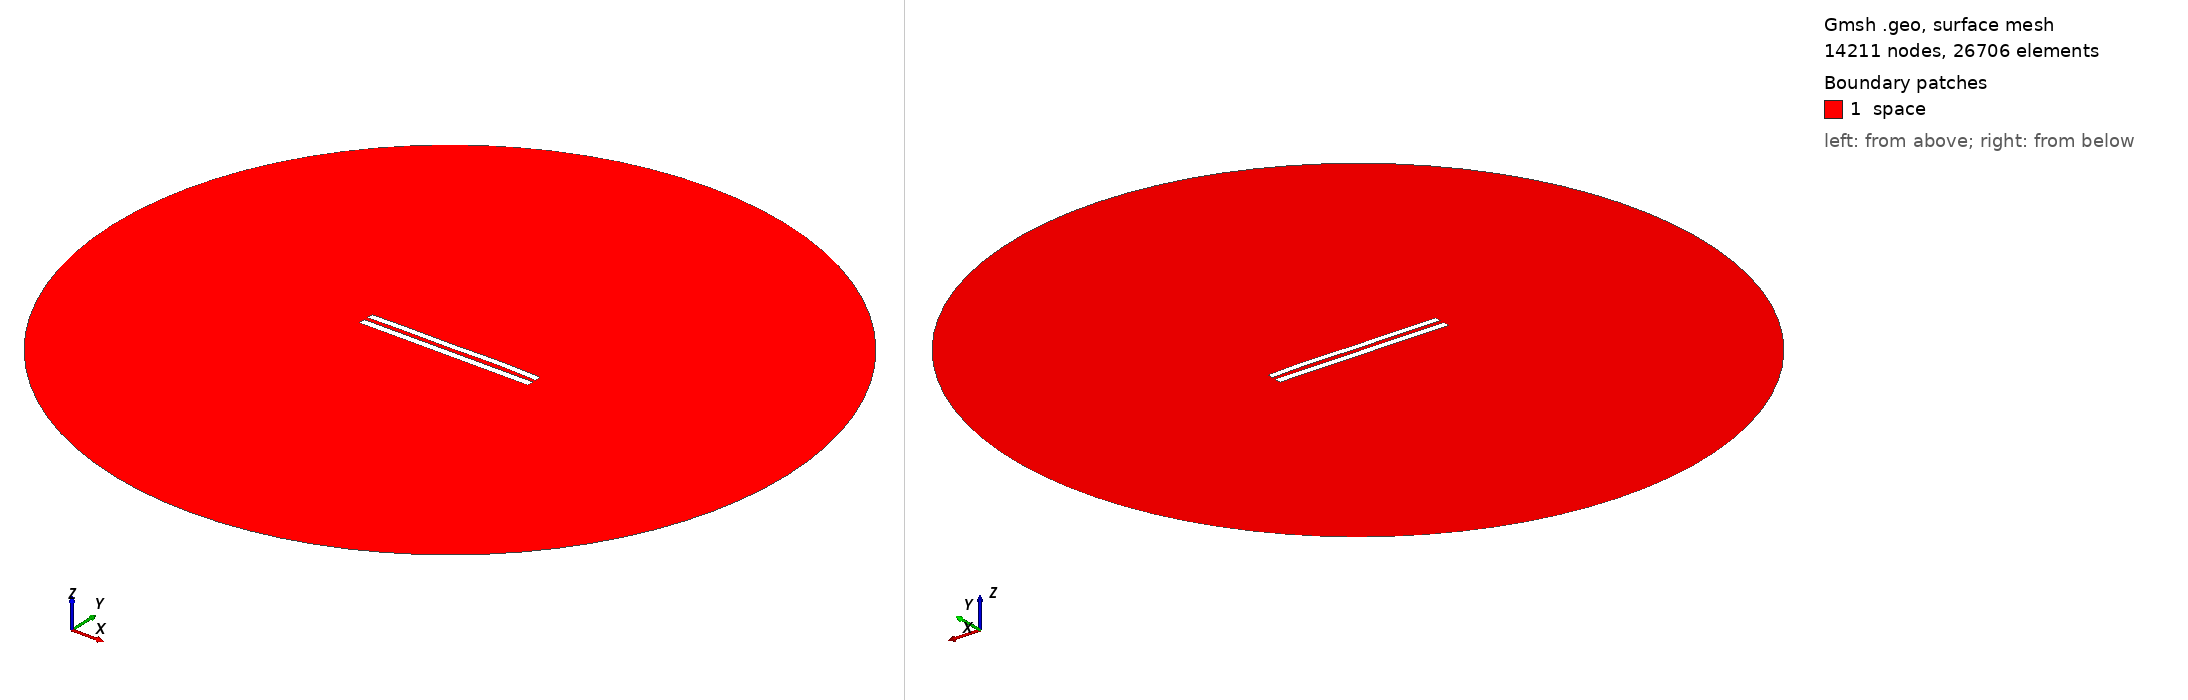

Gmsh geometry script, surface-meshed: 14211 nodes, 26706 surface elements. Boundary patches (legend numbers): 1 space. Left view from above one corner, right view from below the opposite corner. Legend entries are the model's physical surfaces. The drawing asked Gmsh for element sizes between 1% and 20% of the model's largest extent; the script's own settings can give other sizes.

=== 6235.geo (drawn) ===
//---------------------------------------
// Geometry kernel
//---------------------------------------

SetFactory("OpenCASCADE");



//---------------------------------------
// Parameters of the geometry
//---------------------------------------

// Overetch of the upper plate
overetch = 0.125;

// Distance between the plates
distance = 2.5;

// Discretization over the x axis (for the deformation)
nx = 50; 

// Length of the plate
L = 100 - overetch; 

// Number of modes
n = 4; 

// 1st mode coefficient
coeff(1) = 0.15;
beta(1) = 0.596864 * 3.1415926535 / L;

// 2nd mode coefficient
coeff(2) = 0.15;
beta(2) = 1.49418 * 3.1415926535 / L;

// 3rd mode coefficient
coeff(3) = -0.075;
beta(3) = 2.50025 * 3.1415926535 / L;

// 4th mode coefficient
coeff(4) = 0.15;
beta(4) = 3.49999 * 3.1415926535 / L;



//---------------------------------------
// Upper plate (deformed rectangle)
//---------------------------------------

// Coordiantes of the upper plate
xmin = -50;
xmax = 50 - overetch;

// Height of the upper plate
yheight = 4 - 2 * overetch;

// Indexes of the points
UpperID[] = {};
LowerID[] = {};
LeftID[] = {};
RightID[] = {};

// Point index
p = 1;

// Horizontal edges
For i In {1:nx}
    x = xmin + (i-1)*(xmax - xmin)/(nx-1);

    y_bottom = distance / 2 + overetch;
    For j In {1:n}
        C = (Cosh(beta(j)*L) + Cos(beta(j)*L)) / (Sinh(beta(j)*L) + Sin(beta(j)*L));
        y_bottom  = y_bottom + coeff(j) * (Cosh(beta(j)*(x+50)) - Cos(beta(j)*(x+50)) - C * (Sinh(beta(j)*(x+50)) - Sin(beta(j)*(x+50))));
    EndFor

    y_top = y_bottom + yheight;

    Point(p) = {x, y_top, 0, 1.0};
    UpperID[i] = p;
    p = p + 1;

    Point(p) = {x, y_bottom, 0, 1.0};
    LowerID[i] = p;
    p = p + 1;
EndFor

// Create point lists
UpperPts[] = {}; LowerPts[] = {};
For i In {1:nx}
  UpperPts[] += {UpperID[i]};
  LowerPts[] += {LowerID[i]};
EndFor

// Build splines
Spline(1) = {UpperPts[]};
Spline(2) = {LowerPts[]};
Line(3) = {LowerPts[nx-1], UpperPts[nx-1]};
Line(4) = {LowerPts[0], UpperPts[0]};

// Build the plane surface
Curve Loop(1) = {2, 3, -1, -4};
Plane Surface(1) = {1};



//---------------------------------------
// Lower plate (rectangle)
//---------------------------------------

// Vertices
Point(1001) = {-50, -1, 0, 1.0};
Point(1002) = { 50, -1, 0, 1.0};
Point(1003) = { 50,  -5, 0, 1.0};
Point(1004) = {-50,  -5, 0, 1.0};

// Edges
Line(5) = {1001, 1002};
Line(6) = {1002, 1003};
Line(7) = {1003, 1004};
Line(8) = {1004, 1001};

// Plane surface
Line Loop(2) = {5, 6, 7, 8};
Plane Surface(2) = {2}; 



//---------------------------------------
// Outer (fictious) boundary
//---------------------------------------

// Points
Point(1005) = {0, 0, 0};       // Center
Point(1006) = {200, 0, 0};     // Start point
Point(1007) = {0, 200, 0};     // 90 degrees
Point(1008) = {-200, 0, 0};    // 180 degrees
Point(1009) = {0, -200, 0};    // 270 degrees

// Circle arcs (each needs start, center, end)
Circle(9) = {1006, 1005, 1007};
Circle(10) = {1007, 1005, 1008};
Circle(11) = {1008, 1005, 1009};
Circle(12) = {1009, 1005, 1006};

// Plane surface for the entire domain
Curve Loop(3) = {9, 10, 11, 12};
Surface(3) = {3};

// Subtract the plates from the whole domain to obtain the actual domain where we want to solve the equations
BooleanDifference{ Surface{3}; Delete; }{ Surface{1}; Surface{2}; Delete; }




//---------------------------------------
// Transfinite Lines/Curves
//---------------------------------------

// Set the number of points on the boundaries
r = 7;

// Plates
Transfinite Curve {1, 2} = 50*r Using Progression 1;
Transfinite Curve {3, 4} = 2*r Using Progression 1;
Transfinite Line {5, 7} = 50*r Using Progression 1;
Transfinite Line {6, 8} = 2*r Using Progression 1;

// Outer boundary
Transfinite Line {9, 10, 11, 12} = 20 Using Progression 1;



//---------------------------------------
// Physical groups
//---------------------------------------                

// Physical curves (boundaries)
Physical Line("force_segment", 10) = {2};
Physical Line("upper_plate", 11) = {1, 3, 4};
Physical Line("lower_plate", 12) = {5, 6, 7, 8};
Physical Line("boundary", 20) = {9, 10, 11, 12};

// Physical Surfaces
Physical Surface("space", 30) = {3};



//---------------------------------------
// 6. Generate the Mesh
//---------------------------------------

// 2D mesh generation
Mesh 2;
